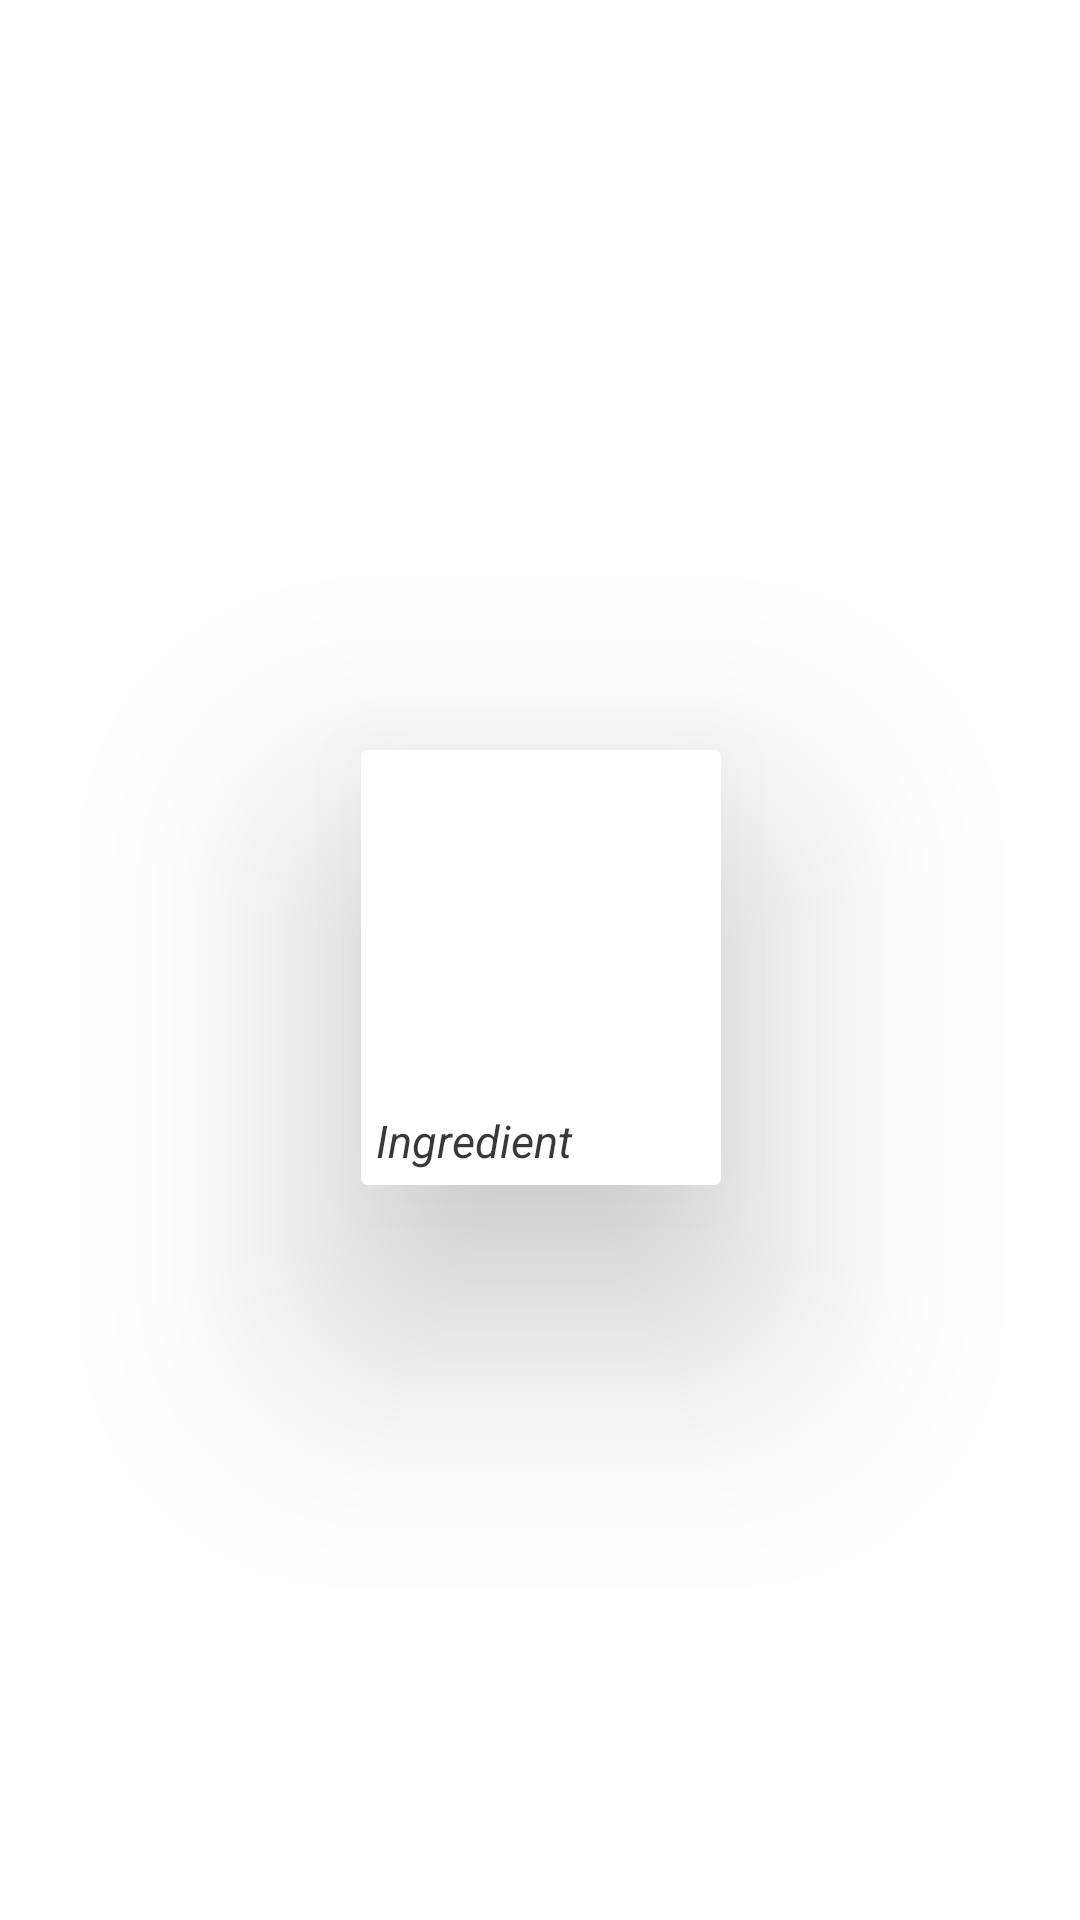

Layout XML and referenced resources for this Android screen:
<!-- AndroidManifest.xml: application theme Theme.RecipeDipanshu -->
<!-- res/layout/rview1.xml -->
<?xml version="1.0" encoding="utf-8"?>
<LinearLayout xmlns:android="http://schemas.android.com/apk/res/android"
    xmlns:app="http://schemas.android.com/apk/res-auto"
    android:layout_width="wrap_content"
    android:layout_height="wrap_content"
       android:gravity="center"
    android:orientation="vertical">


    <androidx.cardview.widget.CardView
        android:layout_width="120dp"
        android:layout_height="145dp"
        android:layout_marginTop="5dp"
        android:background="@drawable/r1viewradiusbackground"
        app:cardElevation="50dp"
        android:layout_marginLeft="8dp"
        android:layout_marginRight="7.5dp"
        app:cardPreventCornerOverlap="true">


        <LinearLayout
            android:layout_width="match_parent"
            android:layout_height="match_parent"
            android:orientation="vertical">

            <ImageView
                android:id="@+id/img1"
                android:layout_width="120dp"
                android:layout_height="120dp"
                android:scaleType="centerCrop"
                android:src="@drawable/rice" />

            <TextView
                android:id="@+id/nametext"
                android:layout_width="match_parent"
                android:layout_height="wrap_content"
                android:fontFamily="sans-serif"
                android:text="Ingredient"
                android:paddingLeft="5dp"
                android:textColor="#E11E1E1E"
                android:textSize="15sp"
                android:textStyle="italic" />


        </LinearLayout>


    </androidx.cardview.widget.CardView>
</LinearLayout>
<!-- resources referenced by this layout -->
<resources>
  <!-- drawable r1viewradiusbackground (drawable) -->
  <?xml version="1.0" encoding="utf-8"?>
  <shape xmlns:android="http://schemas.android.com/apk/res/android" android:shape="rectangle">
   <solid android:color="#FFFFFF"/>
      <corners android:topRightRadius="30dp" android:topLeftRadius="30dp"/>
  </shape>
  <style name="Theme.RecipeDipanshu" parent="Theme.MaterialComponents.DayNight.DarkActionBar">
          
          <item name="colorPrimary">@color/purple_500</item>
          <item name="colorPrimaryVariant">@color/purple_700</item>
          <item name="colorOnPrimary">@color/white</item>
          
          <item name="colorSecondary">@color/teal_200</item>
          <item name="colorSecondaryVariant">@color/teal_700</item>
          <item name="colorOnSecondary">@color/black</item>
          
          <item name="android:statusBarColor" tools:targetApi="l">?attr/colorPrimaryVariant</item>
          
      </style>
  <!-- not gathered from this repository: default colours our renderer supplied (Android Studio template values) -->
  <color name="purple_500">#FF6200EE</color>
  <color name="purple_700">#FF3700B3</color>
  <color name="teal_200">#FF03DAC5</color>
  <color name="teal_700">#FF018786</color>
  <color name="black">#FF000000</color>
  <color name="white">#FFFFFFFF</color>
</resources>
